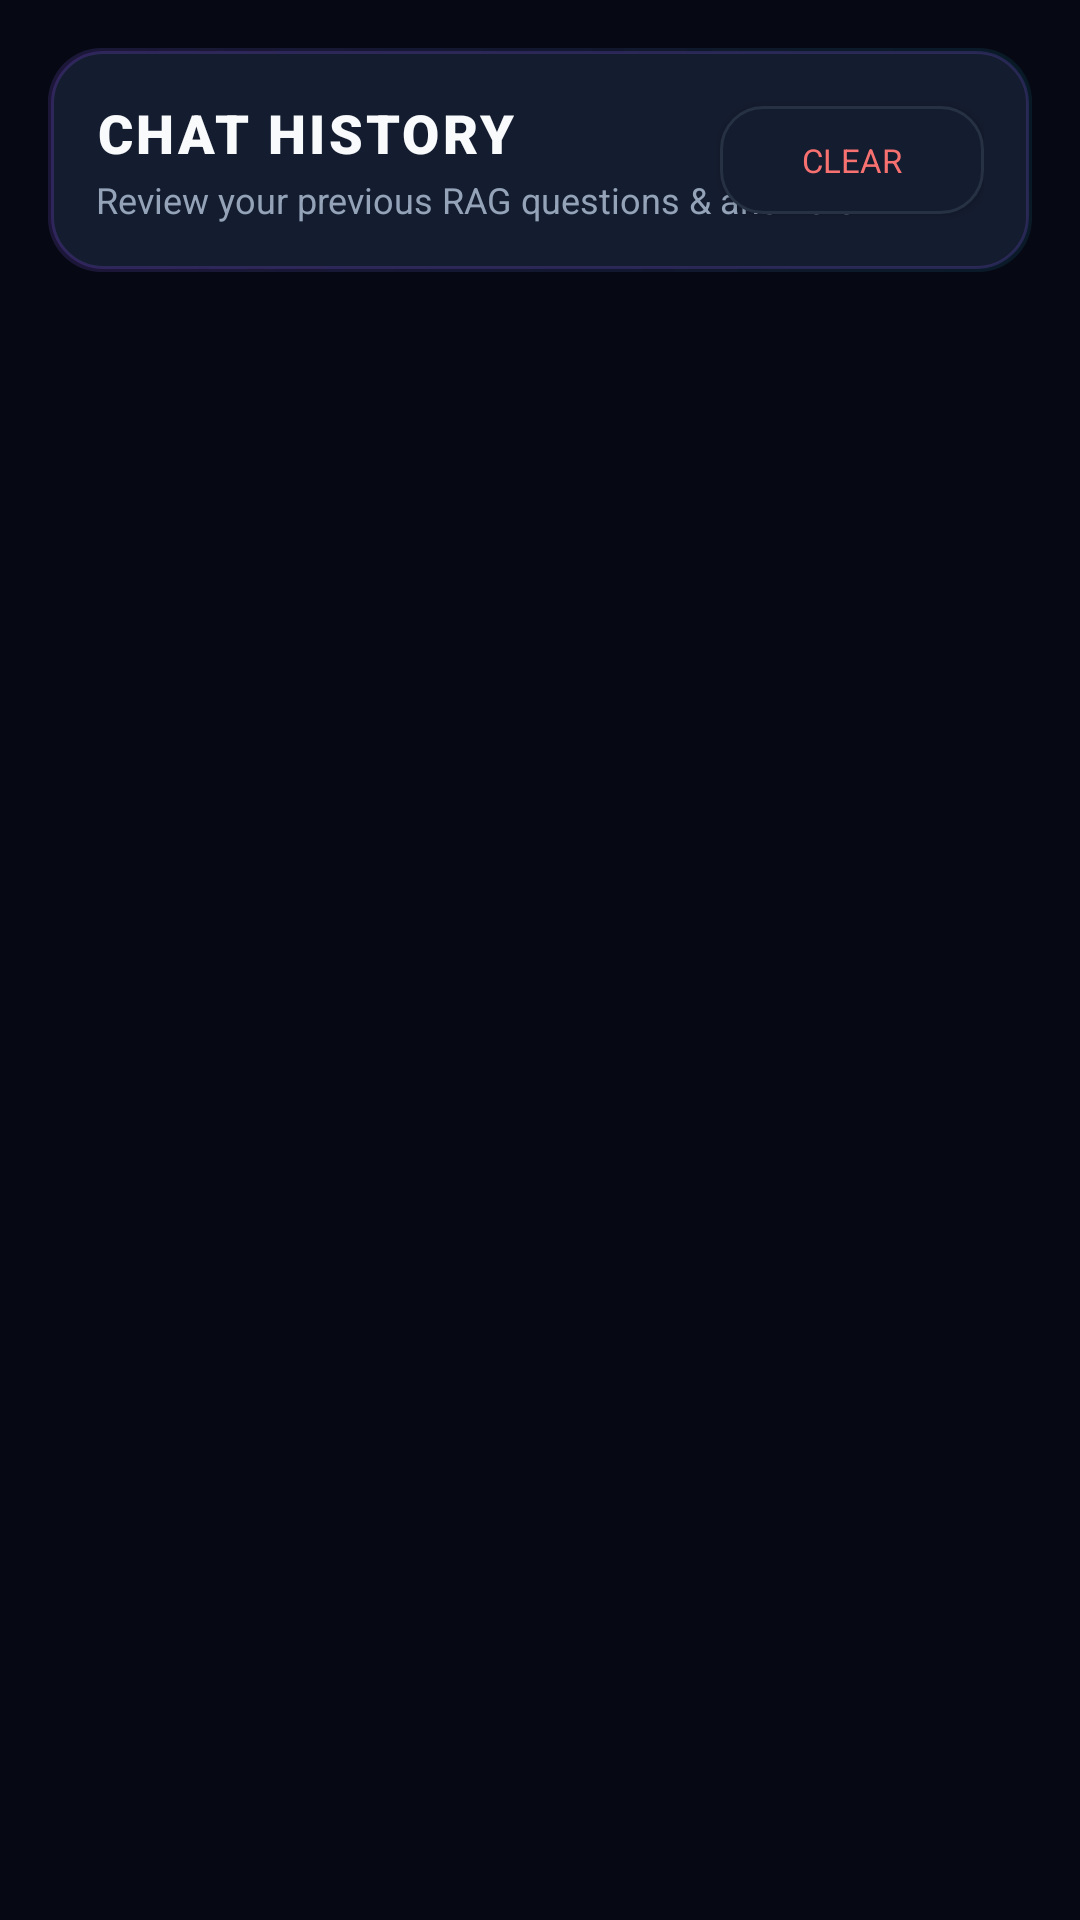

This screen was rendered from an Android layout file. Write that file and the resources it references.
<!-- AndroidManifest.xml: application theme Theme.Mod3case1 -->
<!-- res/layout/fragment_history.xml -->
<?xml version="1.0" encoding="utf-8"?>
<androidx.constraintlayout.widget.ConstraintLayout xmlns:android="http://schemas.android.com/apk/res/android"
    xmlns:app="http://schemas.android.com/apk/res-auto"
    xmlns:tools="http://schemas.android.com/tools"
    android:layout_width="match_parent"
    android:layout_height="match_parent"
    android:padding="16dp">

    
    <LinearLayout
        android:id="@+id/historyHeader"
        android:layout_width="match_parent"
        android:layout_height="wrap_content"
        android:background="@drawable/bg_card_hero"
        android:orientation="vertical"
        android:padding="16dp"
        app:layout_constraintTop_toTopOf="parent">

        <RelativeLayout
            android:layout_width="match_parent"
            android:layout_height="wrap_content">

            <LinearLayout
                android:layout_width="wrap_content"
                android:layout_height="wrap_content"
                android:layout_alignParentStart="true"
                android:orientation="vertical">

                <TextView
                    android:layout_width="wrap_content"
                    android:layout_height="wrap_content"
                    android:fontFamily="sans-serif-black"
                    android:letterSpacing="0.06"
                    android:text="@string/history_title"
                    android:textColor="@color/text_primary"
                    android:textSize="18sp" />

                <TextView
                    android:layout_width="wrap_content"
                    android:layout_height="wrap_content"
                    android:layout_marginTop="2dp"
                    android:fontFamily="sans-serif"
                    android:text="Review your previous RAG questions &amp; answers"
                    android:textColor="@color/text_secondary"
                    android:textSize="12sp" />
            </LinearLayout>

            <androidx.appcompat.widget.AppCompatButton
                android:id="@+id/btnClearHistory"
                android:layout_width="wrap_content"
                android:layout_height="36dp"
                android:layout_alignParentEnd="true"
                android:layout_centerVertical="true"
                android:background="@drawable/bg_card_elevated"
                android:fontFamily="sans-serif-bold"
                android:paddingHorizontal="12dp"
                android:text="Clear"
                android:textColor="@color/red_status"
                android:textSize="11sp" />
        </RelativeLayout>
    </LinearLayout>

    
    <androidx.recyclerview.widget.RecyclerView
        android:id="@+id/rvHistory"
        android:layout_width="match_parent"
        android:layout_height="0dp"
        android:layout_marginTop="12dp"
        app:layout_constraintBottom_toBottomOf="parent"
        app:layout_constraintTop_toBottomOf="@id/historyHeader" />

    
    <LinearLayout
        android:id="@+id/layoutEmptyHistory"
        android:layout_width="match_parent"
        android:layout_height="wrap_content"
        android:background="@drawable/bg_card_glass"
        android:gravity="center"
        android:orientation="vertical"
        android:padding="32dp"
        android:visibility="gone"
        app:layout_constraintBottom_toBottomOf="parent"
        app:layout_constraintTop_toBottomOf="@id/historyHeader">

        <ImageView
            android:layout_width="48dp"
            android:layout_height="48dp"
            android:contentDescription="@string/history_title"
            android:src="@drawable/ic_history"
            app:tint="@color/text_muted" />

        <TextView
            android:layout_width="wrap_content"
            android:layout_height="wrap_content"
            android:layout_marginTop="16dp"
            android:fontFamily="sans-serif-medium"
            android:gravity="center"
            android:text="@string/history_empty"
            android:textColor="@color/text_secondary"
            android:textSize="13sp" />
    </LinearLayout>

</androidx.constraintlayout.widget.ConstraintLayout>
<!-- resources referenced by this layout -->
<resources>
  <color name="red_status">#F87171</color>
  <color name="text_muted">#64748B</color>
  <color name="text_primary">#F8FAFC</color>
  <color name="text_secondary">#94A3B8</color>
  <!-- drawable bg_card_elevated (drawable) -->
  <?xml version="1.0" encoding="utf-8"?>
  <shape xmlns:android="http://schemas.android.com/apk/res/android"
      android:shape="rectangle">
      <solid android:color="@color/surface_elevated" />
      <corners android:radius="14dp" />
      <stroke
          android:width="1dp"
          android:color="@color/border_subtle" />
  </shape>
  <!-- drawable bg_card_glass (drawable) -->
  <?xml version="1.0" encoding="utf-8"?>
  <shape xmlns:android="http://schemas.android.com/apk/res/android"
      android:shape="rectangle">
      <solid android:color="@color/card_bg" />
      <corners android:radius="16dp" />
      <stroke
          android:width="1dp"
          android:color="@color/border_subtle" />
  </shape>
  <!-- drawable bg_card_hero (drawable) -->
  <?xml version="1.0" encoding="utf-8"?>
  <layer-list xmlns:android="http://schemas.android.com/apk/res/android">
      <item>
          <shape android:shape="rectangle">
              <gradient
                  android:angle="45"
                  android:startColor="#2A8B5CF6"
                  android:endColor="#1522D3EE"
                  android:type="linear" />
              <corners android:radius="18dp" />
          </shape>
      </item>
      <item
          android:bottom="1dp"
          android:left="1dp"
          android:right="1dp"
          android:top="1dp">
          <shape android:shape="rectangle">
              <solid android:color="@color/surface_elevated" />
              <corners android:radius="17dp" />
              <stroke
                  android:width="1dp"
                  android:color="#338B5CF6" />
          </shape>
      </item>
  </layer-list>
  <string name="history_empty">No conversation history yet. Start asking questions in the Ask tab!</string>
  <string name="history_title">CHAT HISTORY</string>
  <style name="Theme.Mod3case1" parent="Theme.MaterialComponents.DayNight.NoActionBar">
          
          <item name="colorPrimary">@color/primary_purple</item>
          <item name="colorPrimaryVariant">@color/bright_purple</item>
          <item name="colorOnPrimary">@color/white</item>
          
          <item name="colorSecondary">@color/cyan_accent</item>
          <item name="colorSecondaryVariant">@color/cyan_dark</item>
          <item name="colorOnSecondary">@color/bg_dark</item>
          
          <item name="android:statusBarColor">@color/bg_dark</item>
          <item name="android:windowLightStatusBar" tools:targetApi="m">false</item>
          <item name="android:navigationBarColor">@color/bg_dark</item>
          
          <item name="android:windowBackground">@color/bg_dark</item>
          <item name="colorSurface">@color/surface_dark</item>
          <item name="colorOnSurface">@color/text_primary</item>
      </style>
  <color name="surface_elevated">#141C2F</color>
  <color name="border_subtle">#263244</color>
  <color name="card_bg">#111827</color>
  <color name="primary_purple">#8B5CF6</color>
  <color name="bright_purple">#A855F7</color>
  <color name="white">#FFFFFF</color>
  <color name="cyan_accent">#22D3EE</color>
  <color name="cyan_dark">#06B6D4</color>
  <color name="bg_dark">#060914</color>
  <color name="surface_dark">#0D1322</color>
</resources>
